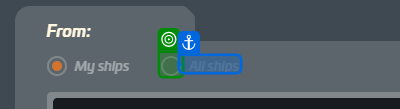
Task: This is a ARP that operate on RSI
Workflow: BuyWarbondCCUProcess

Step 1: check

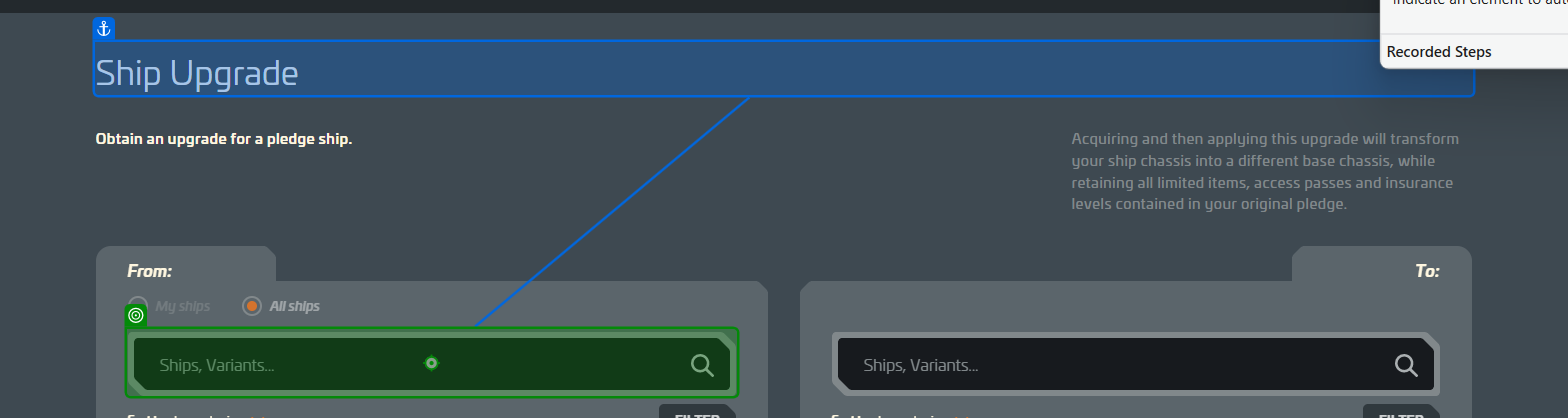
Step 2: type [fromShip] into 'Ship Upgrade'

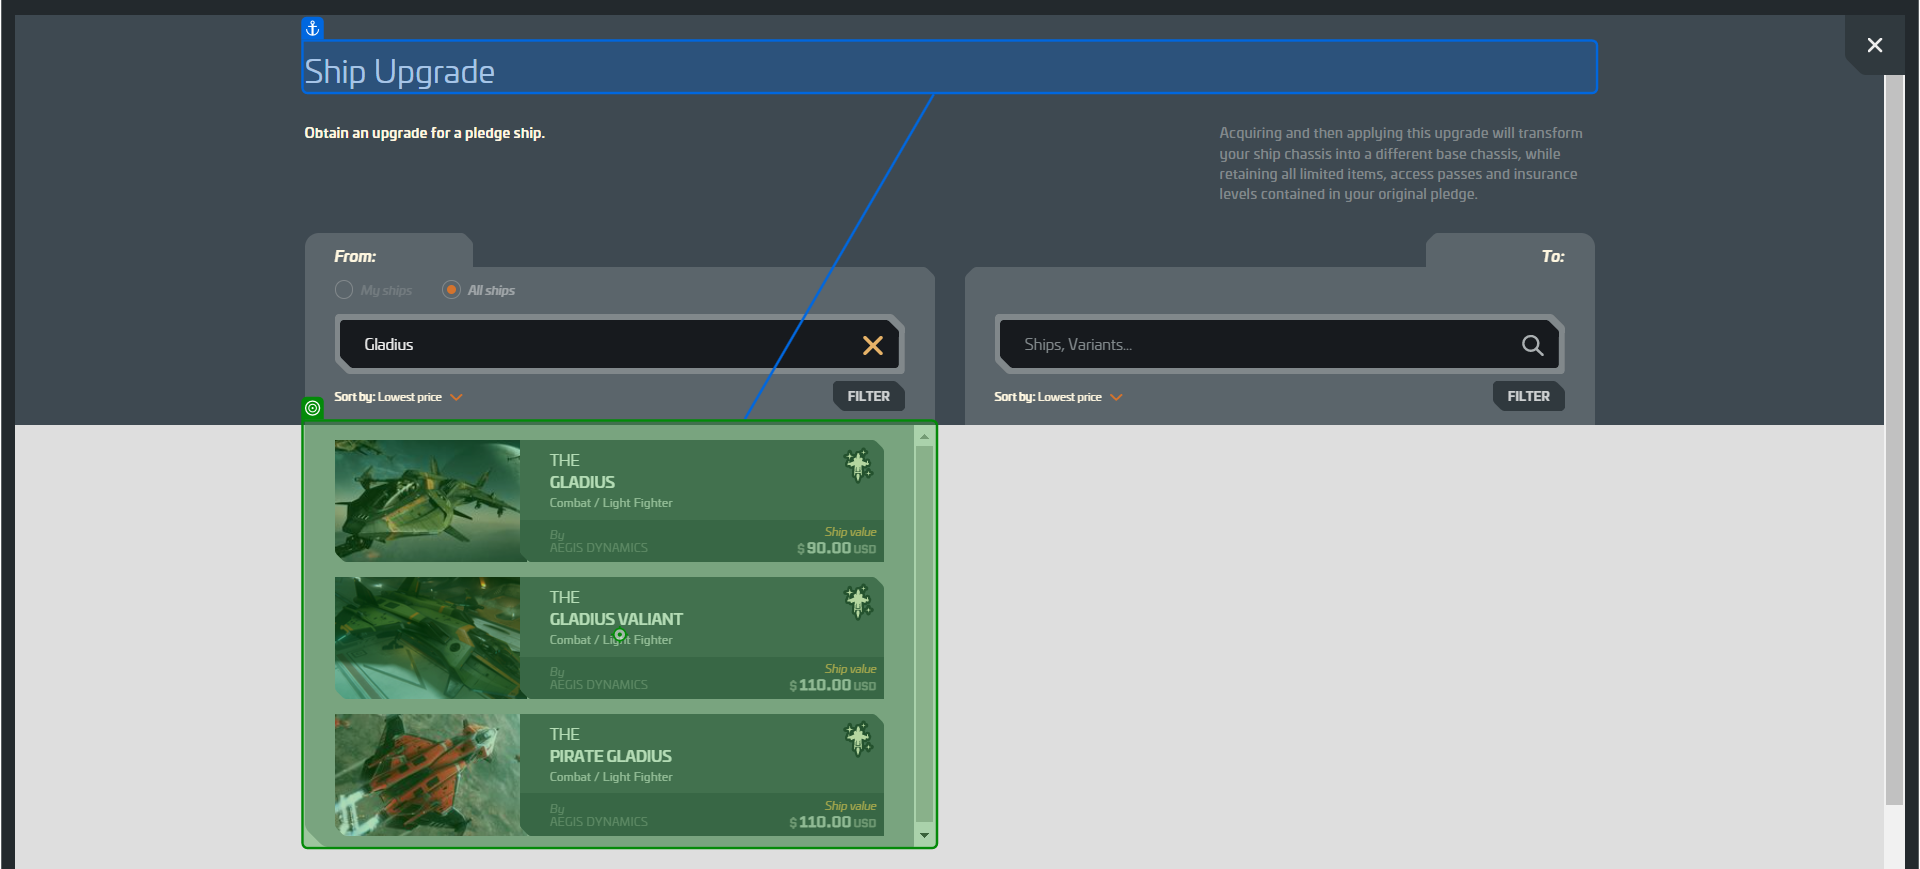
Step 3: hover over 'Ship Upgrade'

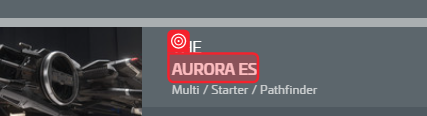
Step 4: SearchedElement

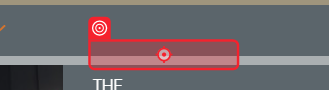
Step 5: click on 'Dragonfly Black'

Step 6: type [toShip] into 'Ship Upgrade' (no picture)

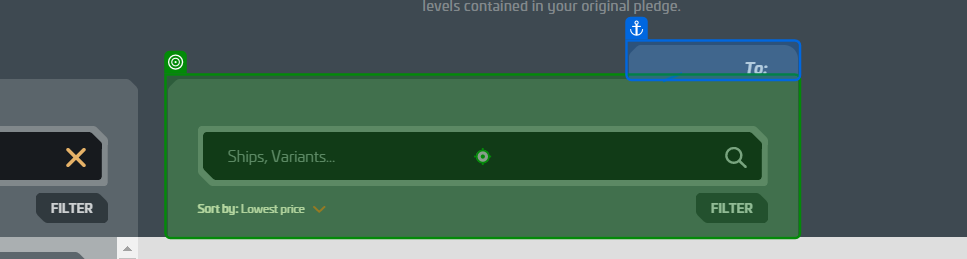
Step 7: hover over 'To'

Step 8: SearchedElement (no picture)

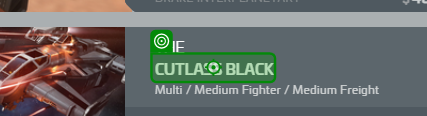
Step 9: click on 'Cutlass Black'

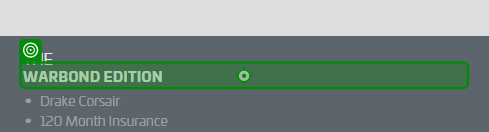
Step 10: click on 'Warbond Edition'

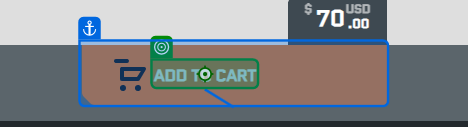
Step 11: click on 'Add To Cart'

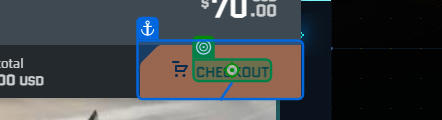
Step 12: click on 'checkout'